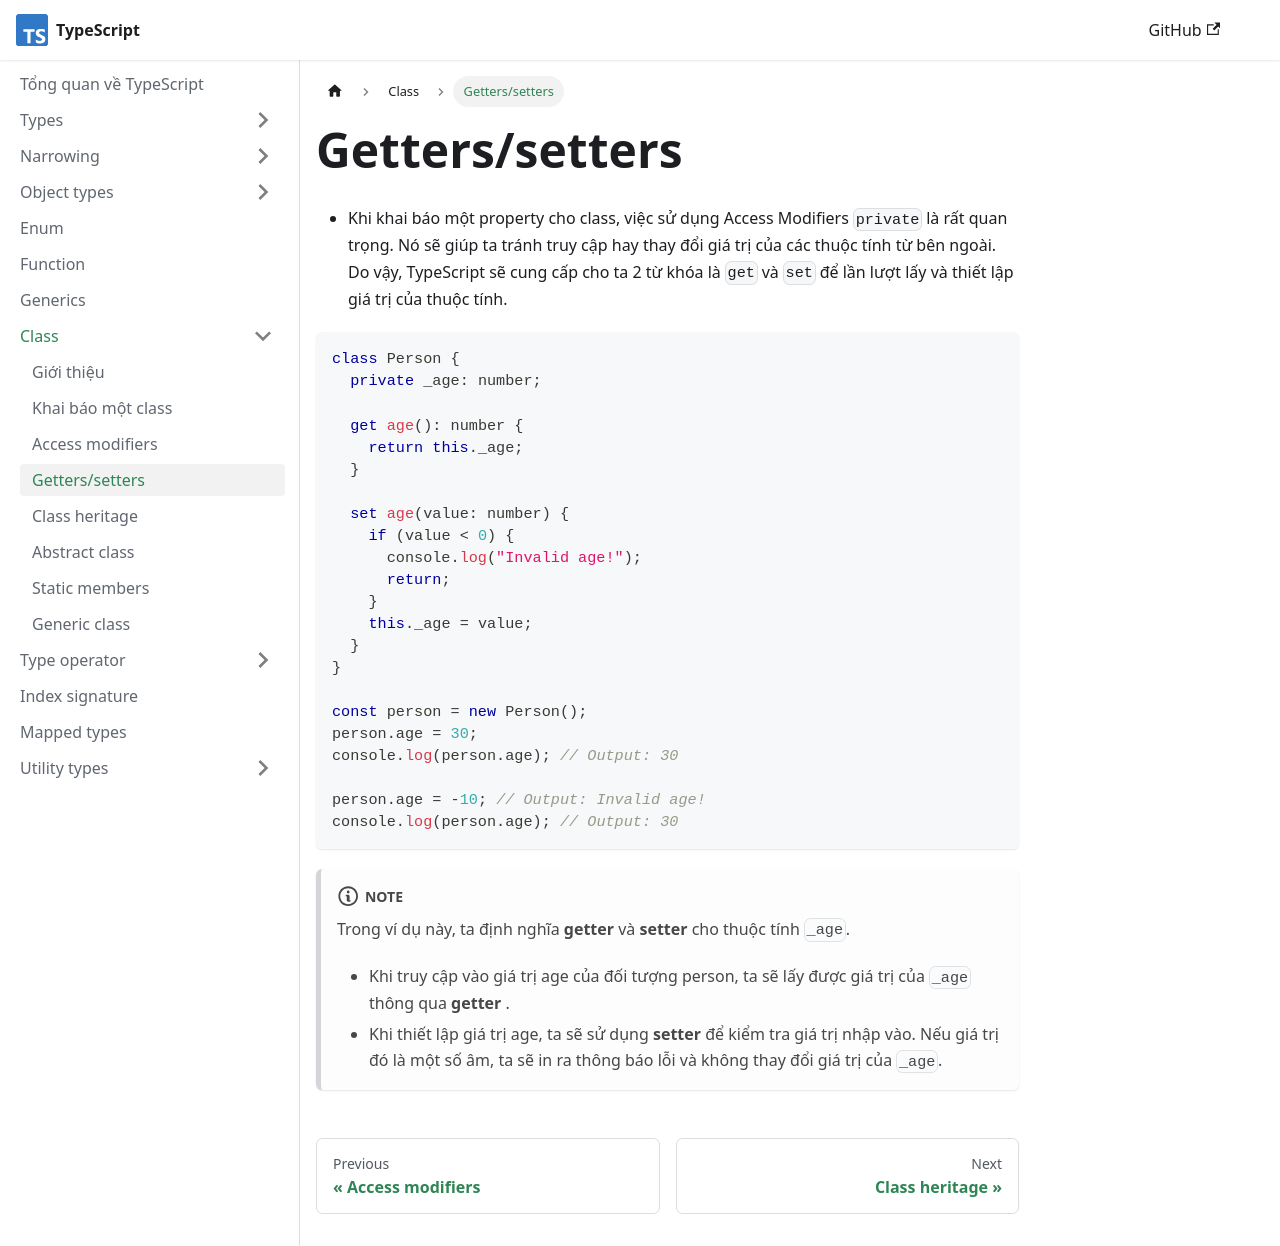

repository: nmc-docs/typescript · page: class/getters-setters/index.html · generator: docusaurus

---
sidebar_position: 4
---

# Getters/setters

- Khi khai báo một property cho class, việc sử dụng Access Modifiers `private` là rất quan trọng. Nó sẽ giúp ta tránh truy cập hay thay đổi giá trị của các thuộc tính từ bên ngoài. Do vậy, TypeScript sẽ cung cấp cho ta 2 từ khóa là `get` và `set` để lần lượt lấy và thiết lập giá trị của thuộc tính.

```ts
class Person {
  private _age: number;

  get age(): number {
    return this._age;
  }

  set age(value: number) {
    if (value < 0) {
      console.log("Invalid age!");
      return;
    }
    this._age = value;
  }
}

const person = new Person();
person.age = 30;
console.log(person.age); // Output: 30

person.age = -10; // Output: Invalid age!
console.log(person.age); // Output: 30
```

:::note

Trong ví dụ này, ta định nghĩa **getter** và **setter** cho thuộc tính `_age`.

- Khi truy cập vào giá trị age của đối tượng person, ta sẽ lấy được giá trị của `_age` thông qua **getter** .
- Khi thiết lập giá trị age, ta sẽ sử dụng **setter** để kiểm tra giá trị nhập vào. Nếu giá trị đó là một số âm, ta sẽ in ra thông báo lỗi và không thay đổi giá trị của `_age`.

:::
